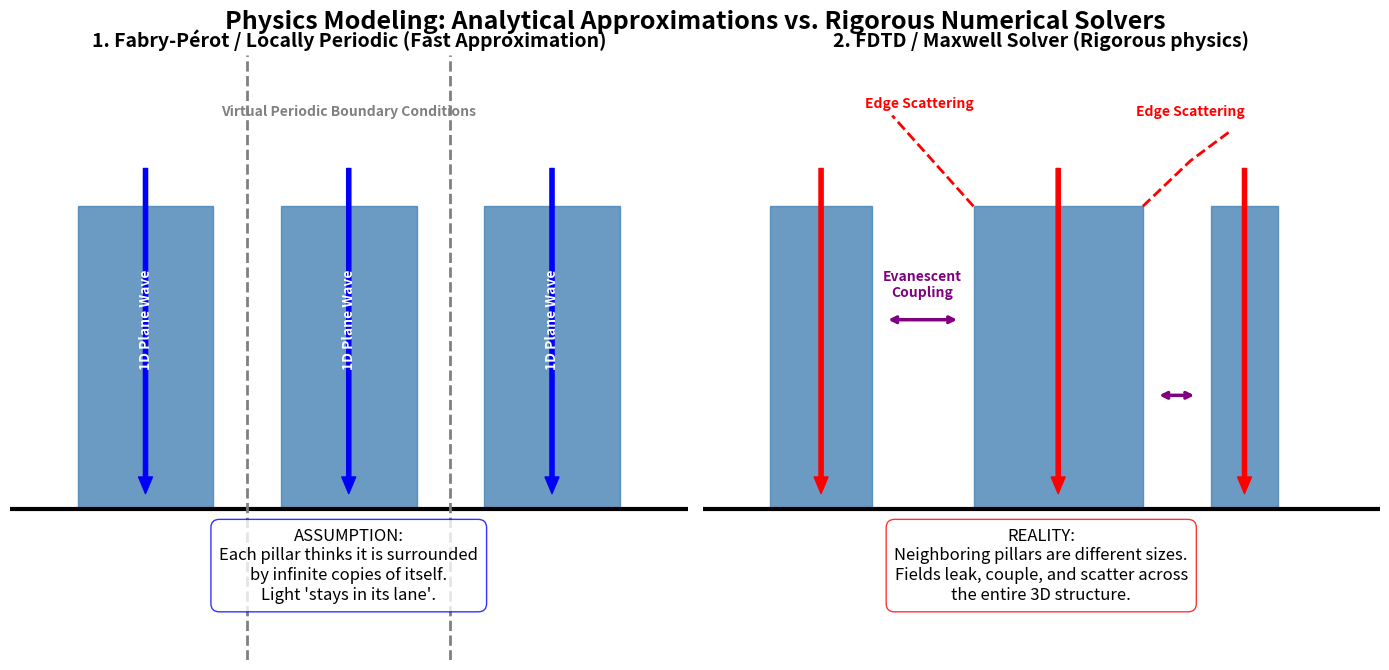

This figure's Python source:
import numpy as np
import matplotlib.pyplot as plt

fig, (ax1, ax2) = plt.subplots(1, 2, figsize=(14, 7))

# ==========================================
# 1. FP Model (Locally Periodic Approximation)
# ==========================================
# Draw 3 identical pillars to represent the "locally periodic" assumption
ax1.add_patch(plt.Rectangle((1, 0), 2, 4, color='steelblue', alpha=0.8))
ax1.add_patch(plt.Rectangle((4, 0), 2, 4, color='steelblue', alpha=0.8))
ax1.add_patch(plt.Rectangle((7, 0), 2, 4, color='steelblue', alpha=0.8))
ax1.axhline(0, color='black', lw=3) # Substrate

# Draw Virtual Walls (Periodic Boundary Conditions)
ax1.axvline(3.5, color='gray', linestyle='--', lw=2)
ax1.axvline(6.5, color='gray', linestyle='--', lw=2)

# Draw Independent plane waves flowing straight down
for x in [2, 5, 8]:
    ax1.annotate('', xy=(x, 0.2), xytext=(x, 4.5),
                 arrowprops=dict(facecolor='blue', edgecolor='blue', width=3, headwidth=10))
    ax1.text(x, 2.5, '1D Plane Wave', color='white', ha='center', va='center', rotation=90, fontweight='bold')

# Annotations
ax1.text(5, 5.2, "Virtual Periodic Boundary Conditions", ha='center', color='gray', fontweight='bold')
ax1.text(5, -1.2, 
         "ASSUMPTION:\nEach pillar thinks it is surrounded\nby infinite copies of itself.\nLight 'stays in its lane'.", 
         ha='center', fontsize=12, bbox=dict(facecolor='white', alpha=0.8, edgecolor='blue', boxstyle='round,pad=0.5'))

ax1.set_xlim(0, 10)
ax1.set_ylim(-2.0, 6)
ax1.set_title("1. Fabry-Pérot / Locally Periodic (Fast Approximation)", fontsize=14, fontweight='bold')
ax1.axis('off')

# ==========================================
# 2. FDTD Model (Rigorous Maxwell Solver)
# ==========================================
# Draw 3 varying pillars (A real metalens has varying radii)
ax2.add_patch(plt.Rectangle((1, 0), 1.5, 4, color='steelblue', alpha=0.8))
ax2.add_patch(plt.Rectangle((4, 0), 2.5, 4, color='steelblue', alpha=0.8))
ax2.add_patch(plt.Rectangle((7.5, 0), 1.0, 4, color='steelblue', alpha=0.8))
ax2.axhline(0, color='black', lw=3) # Substrate

# Main waves flowing down
for x in [1.75, 5.25, 8.0]:
    ax2.annotate('', xy=(x, 0.2), xytext=(x, 4.5),
                 arrowprops=dict(facecolor='red', edgecolor='red', width=3, headwidth=10))

# --- Cross-talk and Scattering Phenomena ---
# 1. Evanescent coupling (horizontal arrows leaking between pillars)
ax2.annotate('', xy=(3.8, 2.5), xytext=(2.7, 2.5), arrowprops=dict(arrowstyle='<->', color='purple', lw=2.5))
ax2.text(3.25, 2.8, "Evanescent\nCoupling", color='purple', ha='center', fontsize=10, fontweight='bold')

ax2.annotate('', xy=(7.3, 1.5), xytext=(6.7, 1.5), arrowprops=dict(arrowstyle='<->', color='purple', lw=2.5))

# 2. Corner scattering (light diffracted off the sharp edges)
ax2.plot([4, 3.2, 2.8], [4, 4.8, 5.2], 'r--', lw=2)
ax2.plot([6.5, 7.2, 7.8], [4, 4.6, 5.0], 'r--', lw=2)
ax2.text(7.2, 5.2, "Edge Scattering", color='red', fontsize=10, fontweight='bold', ha='center')
ax2.text(3.2, 5.3, "Edge Scattering", color='red', fontsize=10, fontweight='bold', ha='center')

# Annotations
ax2.text(5, -1.2, 
         "REALITY:\nNeighboring pillars are different sizes.\nFields leak, couple, and scatter across\nthe entire 3D structure.", 
         ha='center', fontsize=12, bbox=dict(facecolor='white', alpha=0.8, edgecolor='red', boxstyle='round,pad=0.5'))

ax2.set_xlim(0, 10)
ax2.set_ylim(-2.0, 6)
ax2.set_title("2. FDTD / Maxwell Solver (Rigorous physics)", fontsize=14, fontweight='bold')
ax2.axis('off')

# Global Title
plt.suptitle("Physics Modeling: Analytical Approximations vs. Rigorous Numerical Solvers", fontsize=18, fontweight='bold', y=0.95)
plt.tight_layout()
plt.show()
